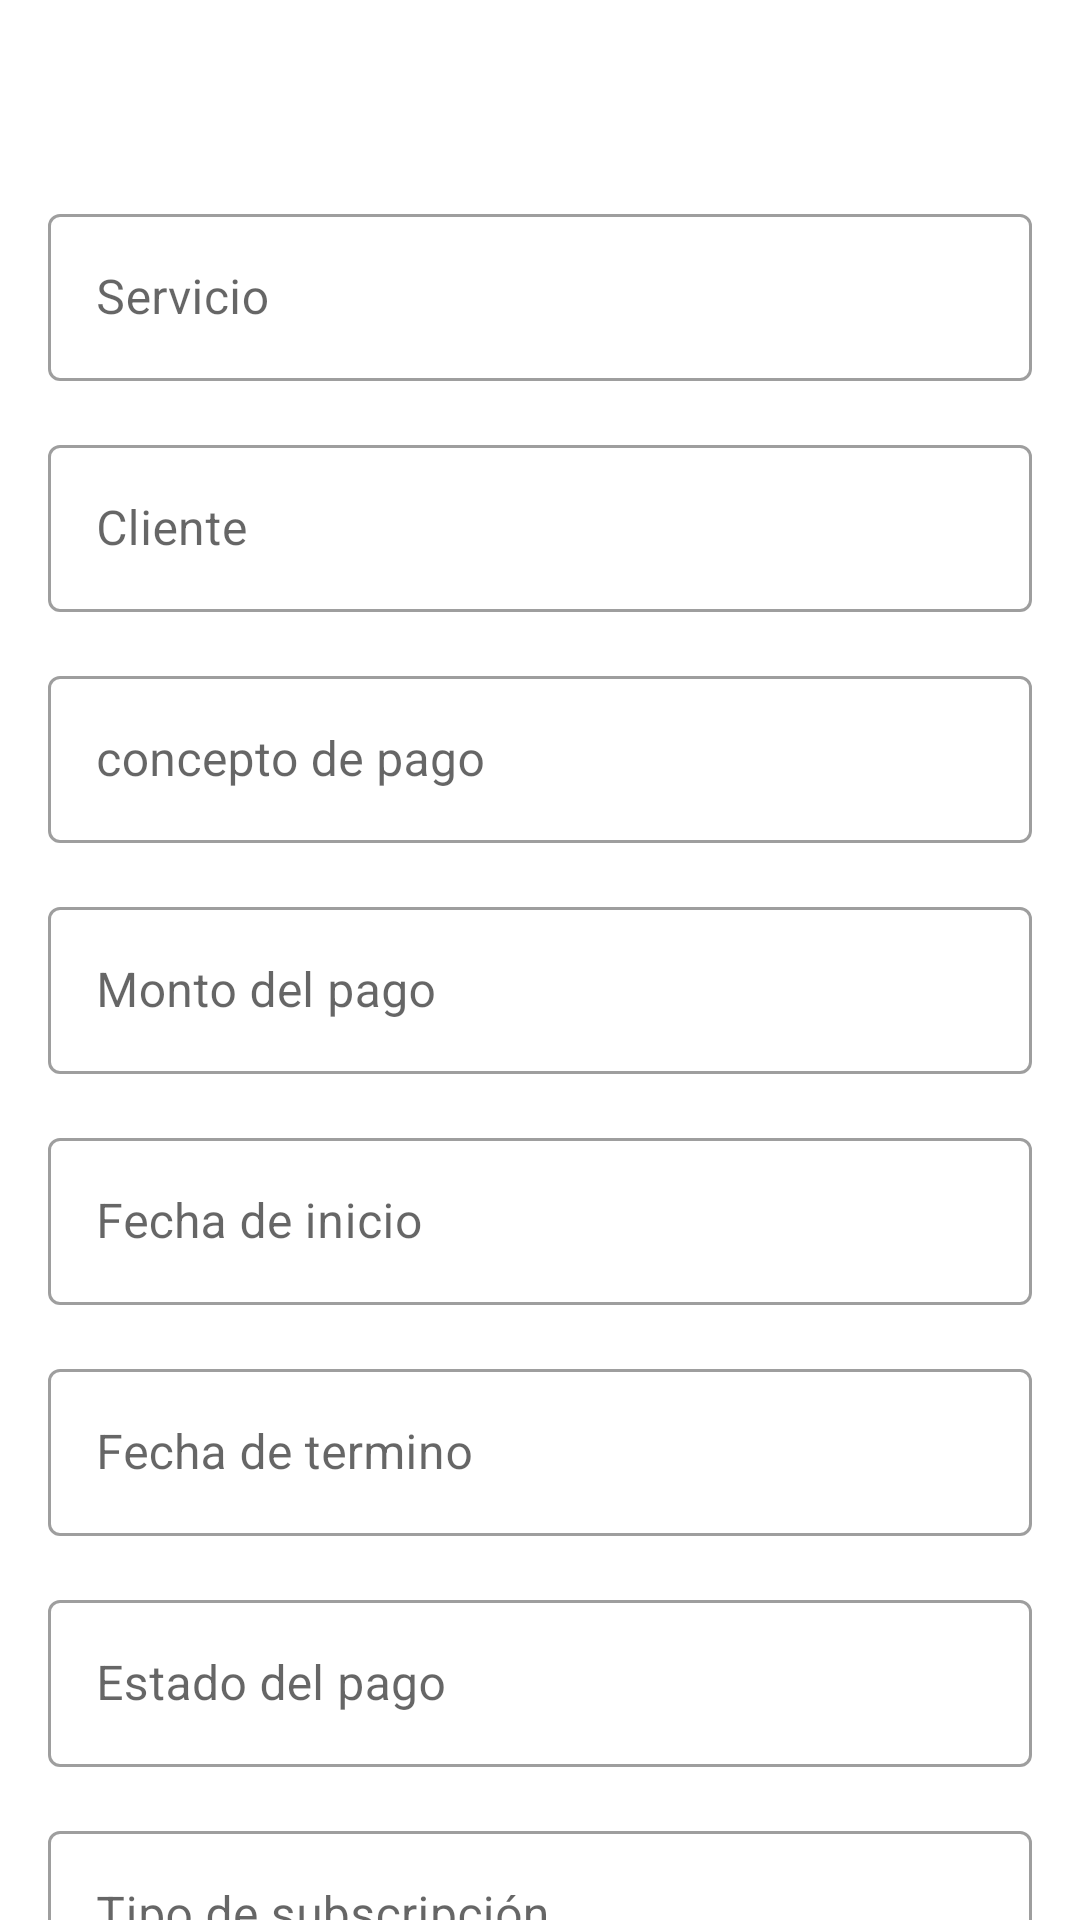

Produce the Android XML layout that renders to this screen, including the resource entries it uses.
<!-- AndroidManifest.xml: application theme Theme.MyApplication -->
<!-- res/layout/activity_ver_servicio.xml -->
<?xml version="1.0" encoding="utf-8"?>
<androidx.core.widget.NestedScrollView xmlns:android="http://schemas.android.com/apk/res/android"
    xmlns:app="http://schemas.android.com/apk/res-auto"
    xmlns:tools="http://schemas.android.com/tools"
    android:layout_width="match_parent"
    android:layout_height="match_parent"
    tools:context=".view.Servicio.VerServicioActivity">

    <androidx.appcompat.widget.LinearLayoutCompat
        android:layout_width="match_parent"
        android:layout_height="match_parent"
        android:orientation="vertical">
        <androidx.appcompat.widget.LinearLayoutCompat
            android:layout_width="match_parent"
            android:layout_height="wrap_content"
            android:orientation="horizontal"
            android:gravity="end">
            <ImageView
                android:id="@+id/editar"
                android:layout_width="50dp"
                android:layout_height="50dp"
                android:src="@drawable/editar"/>
            <ImageView
                android:id="@+id/eliminar"
                android:layout_width="50dp"
                android:layout_height="50dp"
                android:src="@drawable/basura"/>

        </androidx.appcompat.widget.LinearLayoutCompat>
        <com.google.android.material.textfield.TextInputLayout
            android:id="@+id/text_input_layout_ser"
            style="@style/Widget.MaterialComponents.TextInputLayout.OutlinedBox"
            android:layout_width="match_parent"
            android:layout_height="wrap_content"
            android:layout_marginStart="16dp"
            android:layout_marginEnd="16dp"
            android:layout_marginTop="16dp"
            android:hint="@string/servicio">

            <com.google.android.material.textfield.TextInputEditText
                android:id="@+id/servicio"
                android:layout_width="match_parent"
                android:layout_height="wrap_content"
                android:inputType="none"
                android:focusable="false"
                android:textColorHint="#757575" />
        </com.google.android.material.textfield.TextInputLayout>
        <com.google.android.material.textfield.TextInputLayout
            android:id="@+id/text_input_layout_cliente"
            style="@style/Widget.MaterialComponents.TextInputLayout.OutlinedBox"
            android:layout_width="match_parent"
            android:layout_height="wrap_content"
            android:layout_marginStart="16dp"
            android:layout_marginEnd="16dp"
            android:layout_marginTop="16dp"
            android:hint="@string/cliente">

            <com.google.android.material.textfield.TextInputEditText
                android:id="@+id/cliente"
                android:layout_width="match_parent"
                android:layout_height="wrap_content"
                android:inputType="none"
                android:focusable="false"
                android:textColorHint="#757575"
                tools:ignore="DuplicateIds" />
        </com.google.android.material.textfield.TextInputLayout>
        <com.google.android.material.textfield.TextInputLayout
            android:id="@+id/text_input_layout_concepto"
            style="@style/Widget.MaterialComponents.TextInputLayout.OutlinedBox"
            android:layout_width="match_parent"
            android:layout_height="wrap_content"
            android:layout_marginStart="16dp"
            android:layout_marginEnd="16dp"
            android:layout_marginTop="16dp"
            android:hint="@string/concepto">

            <com.google.android.material.textfield.TextInputEditText
                android:id="@+id/concepto"
                android:layout_width="match_parent"
                android:layout_height="wrap_content"
                android:inputType="none"
                android:focusable="false"
                android:textColorHint="#757575" />
        </com.google.android.material.textfield.TextInputLayout>
        <com.google.android.material.textfield.TextInputLayout
            android:id="@+id/text_input_layout_monto"
            style="@style/Widget.MaterialComponents.TextInputLayout.OutlinedBox"
            android:layout_width="match_parent"
            android:layout_height="wrap_content"
            android:layout_marginStart="16dp"
            android:layout_marginEnd="16dp"
            android:layout_marginTop="16dp"
            android:hint="@string/monto">

            <com.google.android.material.textfield.TextInputEditText
                android:id="@+id/monto"
                android:layout_width="match_parent"
                android:layout_height="wrap_content"
                android:inputType="none"
                android:focusable="false"
                android:textColorHint="#757575" />
        </com.google.android.material.textfield.TextInputLayout>
        <com.google.android.material.textfield.TextInputLayout
            android:id="@+id/text_input_layout_inicio"
            style="@style/Widget.MaterialComponents.TextInputLayout.OutlinedBox"
            android:layout_width="match_parent"
            android:layout_height="wrap_content"
            android:layout_marginStart="16dp"
            android:layout_marginEnd="16dp"
            android:layout_marginTop="16dp"
            android:hint="@string/inicio">

            <com.google.android.material.textfield.TextInputEditText
                android:id="@+id/inicio"
                android:layout_width="match_parent"
                android:layout_height="wrap_content"
                android:inputType="none"
                android:focusable="false"
                android:textColorHint="#757575" />
        </com.google.android.material.textfield.TextInputLayout>
        <com.google.android.material.textfield.TextInputLayout
            android:id="@+id/text_input_layout_fin"
            style="@style/Widget.MaterialComponents.TextInputLayout.OutlinedBox"
            android:layout_width="match_parent"
            android:layout_height="wrap_content"
            android:layout_marginStart="16dp"
            android:layout_marginEnd="16dp"
            android:layout_marginTop="16dp"
            android:hint="@string/fin">

            <com.google.android.material.textfield.TextInputEditText
                android:id="@+id/fin"
                android:layout_width="match_parent"
                android:layout_height="wrap_content"
                android:inputType="none"
                android:focusable="false"
                android:textColorHint="#757575" />
        </com.google.android.material.textfield.TextInputLayout>
        <com.google.android.material.textfield.TextInputLayout
            android:id="@+id/text_input_layout_estado"
            style="@style/Widget.MaterialComponents.TextInputLayout.OutlinedBox"
            android:layout_width="match_parent"
            android:layout_height="wrap_content"
            android:layout_marginStart="16dp"
            android:layout_marginEnd="16dp"
            android:layout_marginTop="16dp"
            android:hint="@string/estado">

            <com.google.android.material.textfield.TextInputEditText
                android:id="@+id/estado"
                android:layout_width="match_parent"
                android:layout_height="wrap_content"
                android:inputType="none"
                android:focusable="false"
                android:textColorHint="#757575" />
        </com.google.android.material.textfield.TextInputLayout>
        <com.google.android.material.textfield.TextInputLayout
            android:id="@+id/text_input_layout_subscripcion"
            style="@style/Widget.MaterialComponents.TextInputLayout.OutlinedBox"
            android:layout_width="match_parent"
            android:layout_height="wrap_content"
            android:layout_marginStart="16dp"
            android:layout_marginEnd="16dp"
            android:layout_marginTop="16dp"
            android:hint="@string/subscripcion">

            <com.google.android.material.textfield.TextInputEditText
                android:id="@+id/subscripcion"
                android:layout_width="match_parent"
                android:layout_height="wrap_content"
                android:inputType="none"
                android:focusable="false"
                android:textColorHint="#757575" />
        </com.google.android.material.textfield.TextInputLayout>


    </androidx.appcompat.widget.LinearLayoutCompat>


</androidx.core.widget.NestedScrollView>
<!-- resources referenced by this layout -->
<resources>
  <string name="cliente"> Cliente </string>
  <string name="concepto"> concepto de pago </string>
  <string name="estado"> Estado del pago </string>
  <string name="fin"> Fecha de termino </string>
  <string name="inicio"> Fecha de inicio </string>
  <string name="monto"> Monto del pago </string>
  <string name="servicio"> Servicio </string>
  <string name="subscripcion"> Tipo de subscripción </string>
  <style name="Theme.MyApplication" parent="Theme.MaterialComponents.DayNight.DarkActionBar">
          
          <item name="colorPrimary">@color/purple_500</item>
          <item name="colorPrimaryVariant">@color/purple_700</item>
          <item name="colorOnPrimary">@color/white</item>
          
          <item name="colorSecondary">@color/teal_200</item>
          <item name="colorSecondaryVariant">@color/teal_700</item>
          <item name="colorOnSecondary">@color/black</item>
          
          <item name="android:statusBarColor">?attr/colorPrimaryVariant</item>
          
      </style>
  <color name="purple_500">#FF6200EE</color>
  <color name="purple_700">#FF3700B3</color>
  <color name="white">#FFFFFFFF</color>
  <color name="teal_200">#FF03DAC5</color>
  <color name="teal_700">#FF018786</color>
  <color name="black">#FF000000</color>
</resources>
